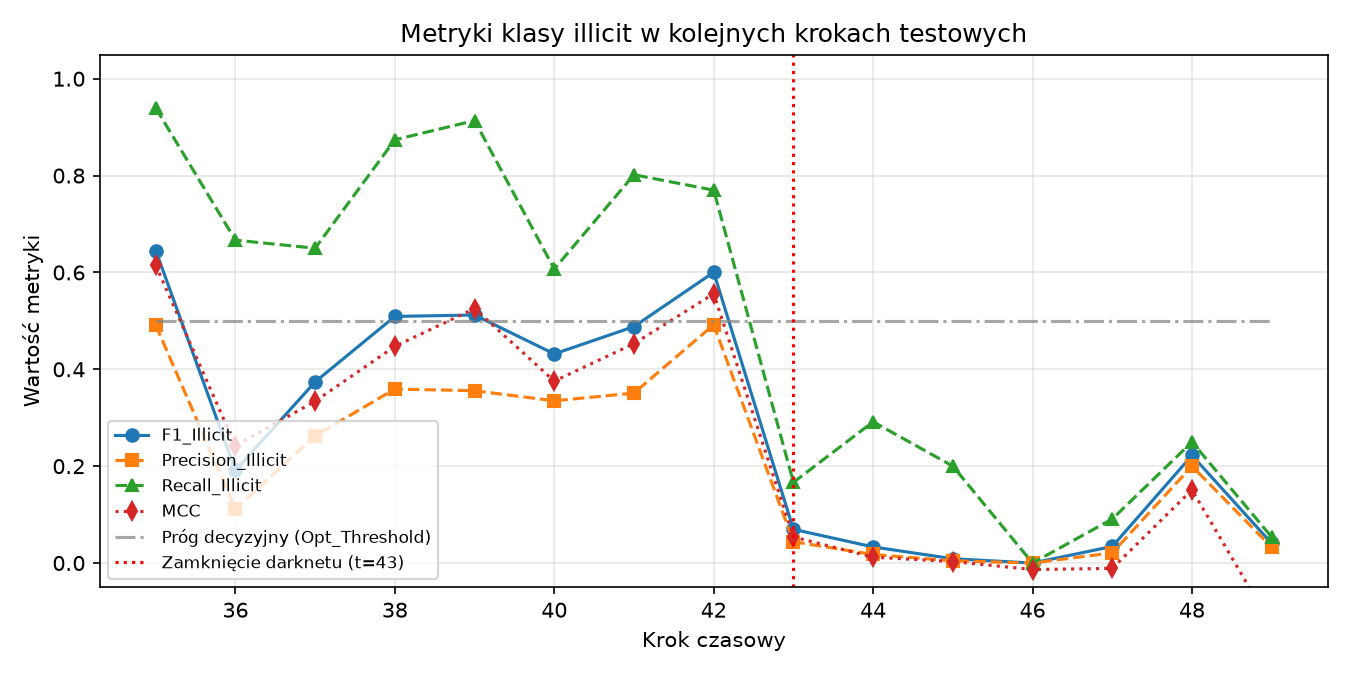

Source data for this figure (header and first rows):
time_step, N, N_illicit, Opt_Threshold, Precision_Illicit, Recall_Illicit, F1_Illicit, Micro_F1, MCC, ROC_AUC, TP, FP, FN, TN
35, 1341, 182, 0.5, 0.4914, 0.9396, 0.6453, 0.8598, 0.6148, 0.9134, 171, 177, 11, 982
36, 1708, 33, 0.5, 0.1117, 0.6667, 0.1913, 0.8911, 0.2423, 0.8181, 22, 175, 11, 1500
37, 498, 40, 0.5, 0.2626, 0.65, 0.3741, 0.8253, 0.3341, 0.8019, 26, 73, 14, 385
38, 756, 111, 0.5, 0.3593, 0.8739, 0.5092, 0.7526, 0.4474, 0.819, 97, 173, 14, 472
39, 1183, 81, 0.5, 0.3558, 0.9136, 0.5121, 0.8808, 0.5254, 0.9346, 74, 134, 7, 968
40, 1211, 112, 0.5, 0.335, 0.6071, 0.4317, 0.8522, 0.3756, 0.7719, 68, 135, 44, 964
41, 1132, 116, 0.5, 0.3509, 0.8017, 0.4882, 0.8277, 0.453, 0.7902, 93, 172, 23, 844
42, 2154, 239, 0.5, 0.492, 0.7699, 0.6003, 0.8863, 0.5561, 0.8637, 184, 190, 55, 1725
43, 1370, 24, 0.5, 0.04396, 0.1667, 0.06957, 0.9219, 0.05375, 0.5885, 4, 87, 20, 1259
44, 1591, 24, 0.5, 0.01763, 0.2917, 0.03325, 0.7442, 0.01205, 0.5398, 7, 390, 17, 1177
45, 1221, 5, 0.5, 0.004505, 0.2, 0.008811, 0.8157, 0.003023, 0.5832, 1, 221, 4, 995
46, 712, 2, 0.5, 0.0, 0.0, 0.0, 0.9368, -0.01346, 0.5465, 0, 43, 2, 667
47, 846, 22, 0.5, 0.02105, 0.09091, 0.03419, 0.8664, -0.01107, 0.7235, 2, 93, 20, 731
48, 471, 36, 0.5, 0.2, 0.25, 0.2222, 0.8662, 0.1512, 0.7847, 9, 36, 27, 399
49, 476, 56, 0.5, 0.03261, 0.05357, 0.04054, 0.7017, -0.1292, 0.4839, 3, 89, 53, 331
